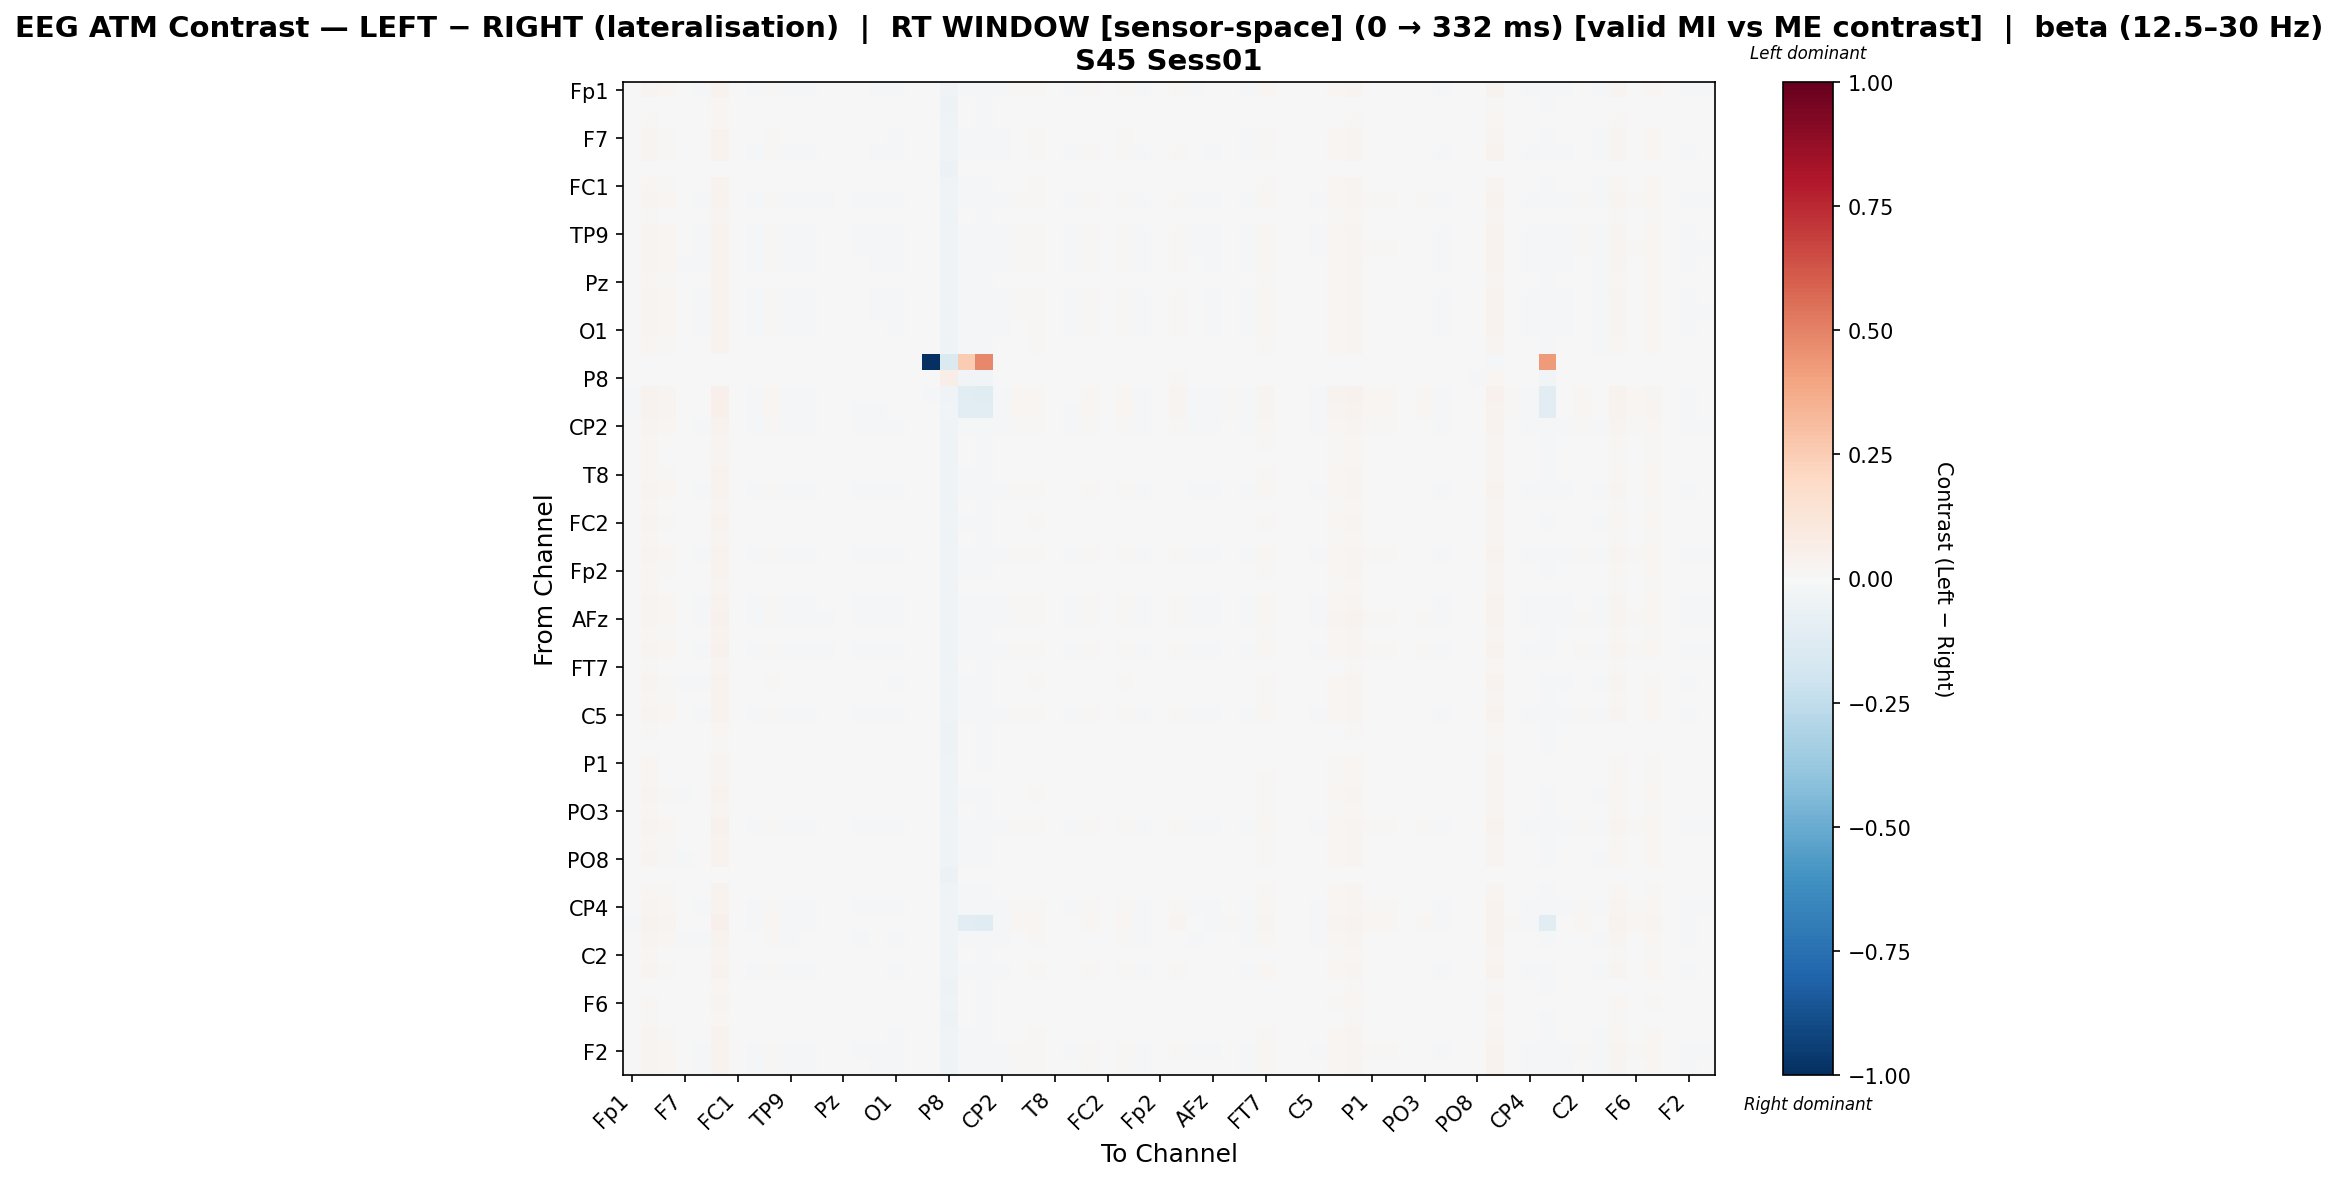

The table this chart was drawn from, first rows:
, Fp1, Fz, F3, F7, FT9, FC5, FC1, C3, T7, TP9, CP5, CP1, Pz, P3, P7, O1, Oz, O2, P8, TP10, CP6, CP2, Cz
Fp1, -0.003815, 0.02656, 0.01596, -0.00708, -0.007986, 0.03716, -0.0003546, -0.008668, 0.009233, -0.008302, -0.008327, -0.006689, -0.003943, -0.007396, -0.007819, -0.008892, -0.004143, 0.0, -0.03654, -0.01563, -0.01708, -0.009059, 0.008011
Fz, 0.003887, 0.00444, -0.001194, 8.609842372551403e-05, 0.0009116, 0.01627, 0.001003, 0.004279, -0.001744, 0.00201, 0.002881, 0.002216, -0.0007848, 0.002216, 0.001644, 0.001278, -0.0009907, 0.0, -0.04908, -0.004475, -0.01135, 0.003067, 0.0004982
F3, 0.00304, 0.01141, 0.0009401, -0.001441, -0.0007335, 0.02275, 0.0004717, 0.002384, -0.000335, 0.0003547, 0.001109, 0.0005593, -0.002195, 0.0005593, -8.006496863722489e-06, -0.0003708, -0.0024, 0.0, -0.04432, -0.005251, -0.0082, 0.001073, 0.001268
F7, -0.002964, 0.02484, 0.01446, -0.006616, -0.006815, 0.03591, -0.0004332, -0.007627, 0.008311, -0.007539, -0.006815, -0.005884, -0.004396, -0.00625, -0.00738, -0.008558, -0.004595, 0.0, -0.038, -0.01254, -0.01393, -0.008, 0.006656
FT9, -0.004371, 0.02554, 0.01522, -0.006587, -0.007499, 0.03656, 0.0002858, -0.009026, 0.00969, -0.008934, -0.008216, -0.006569, -0.003661, -0.007655, -0.00806, -0.009955, -0.003855, 0.0, -0.03832, -0.01355, -0.01494, -0.009412, 0.007482
FC5, 0.004095, 0.003019, -0.0009865, 0.0005093, 0.001467, 0.002643, 0.001403, 0.005125, -0.001514, 0.002566, 0.003586, 0.002781, -0.0005115, 0.002781, 0.002199, 0.001833, -0.0007264, 0.0, -0.06043, 0.003924, -0.002136, 0.004035, 0.0007484
FC1, -0.00192, 0.02287, 0.01304, -0.00705, -0.006506, 0.03411, -0.001164, -0.004289, 0.005985, -0.005776, -0.005398, -0.005211, -0.004782, -0.005211, -0.006341, -0.006706, -0.004982, 0.0, -0.0371, -0.01173, -0.01372, -0.004641, 0.005743
C3, -0.005643, 0.02766, 0.01783, -0.006481, -0.008797, 0.03894, 0.001541, -0.01278, 0.01168, -0.01089, -0.01055, -0.007872, -0.001465, -0.008921, -0.009338, -0.01158, -0.001664, 0.0, -0.03838, -0.01717, -0.0186, -0.01316, 0.009525
T7, 0.0001929, 0.01559, 0.004929, -0.002305, -0.001679, 0.0276, -0.0003727, 0.001283, -5.140226844596716e-05, -0.001312, 8.719443553118621e-05, -0.0003767, -0.003339, -0.0007428, -0.001312, -0.001312, -0.003542, 0.0, -0.04262, -0.005814, -0.00819, 0.0004453, -0.001406
TP9, -0.004627, 0.02738, 0.01684, -0.007258, -0.008867, 0.03755, 0.0006152, -0.01109, 0.01014, -0.009182, -0.009207, -0.006869, -0.002962, -0.008277, -0.008704, -0.01095, -0.003163, 0.0, -0.03833, -0.0156, -0.01709, -0.01111, 0.008935
CP5, -0.005421, 0.02749, 0.01728, -0.006958, -0.009287, 0.03844, 0.0003753, -0.01116, 0.01054, -0.009978, -0.009632, -0.007286, -0.002641, -0.008704, -0.009126, -0.01138, -0.002844, 0.0, -0.03766, -0.01559, -0.01704, -0.01154, 0.008945
CP1, -0.004263, 0.02663, 0.01638, -0.007932, -0.008132, 0.03759, -1.4467041201699056e-05, -0.009291, 0.009616, -0.008824, -0.008478, -0.006837, -0.003599, -0.007548, -0.007967, -0.01022, -0.003799, 0.0, -0.03725, -0.01451, -0.01596, -0.009675, 0.00802
Pz, -0.001595, 0.02319, 0.013, -0.007086, -0.006544, 0.03406, -0.001767, -0.004328, 0.005944, -0.00545, -0.005436, -0.005249, -0.004821, -0.005249, -0.00638, -0.006745, -0.005023, 0.0, -0.03905, -0.01174, -0.01374, -0.004678, 0.006067
P3, -0.003971, 0.0269, 0.0163, -0.007292, -0.008204, 0.0375, -8.921881167715231e-05, -0.01007, 0.009537, -0.008532, -0.00855, -0.00691, -0.003673, -0.00762, -0.00804, -0.01029, -0.003873, 0.0, -0.03727, -0.01454, -0.01599, -0.01046, 0.008305
P7, -0.003994, 0.02692, 0.0163, -0.007314, -0.008227, 0.03752, -0.0006707, -0.009387, 0.009533, -0.008557, -0.008574, -0.006932, -0.003692, -0.007644, -0.008064, -0.01032, -0.003893, 0.0, -0.03935, -0.01455, -0.016, -0.009769, 0.008299
O1, -0.004052, 0.02628, 0.01604, -0.007006, -0.007913, 0.03724, -0.0003679, -0.009781, 0.009839, -0.008604, -0.008259, -0.006621, -0.003379, -0.007332, -0.007745, -0.009997, -0.003576, 0.0, -0.03879, -0.0141, -0.01551, -0.01017, 0.007673
Oz, -0.00156, 0.02323, 0.01303, -0.007052, -0.006509, 0.0341, -0.001732, -0.004293, 0.005978, -0.005416, -0.005401, -0.005215, -0.004787, -0.005215, -0.006346, -0.00671, -0.004988, 0.0, -0.03997, -0.01173, -0.01372, -0.004643, 0.006101
O2, 0.0, 0.0, 0.0, 0.0, 0.0, 0.0, 0.0, 0.0, 0.0, 0.0, 0.0, 0.0, 0.0, 0.0, 0.0, 0.0, 0.0, -1.0, -0.1441, 0.2553, 0.4813, 0.0, 0.0
P8, 0.005608, 0.0001631, -0.002116, 0.003328, 0.003328, 0.001247, 0.007766, 0.001604, 0.0003138, 0.0004645, 0.0004645, 0.001604, -0.00126, 0.004468, -0.002399, -0.002399, -0.002399, 0.005667, 0.06368, -0.02719, -0.0236, 0.001105, 0.003178
TP10, -0.008074, 0.03811, 0.02544, -0.001631, -0.005251, 0.05403, 0.002977, -0.01251, 0.02208, -0.01029, -0.009593, -0.007639, 0.002977, -0.007639, -0.007639, -0.006578, 0.002977, -0.009918, -0.03202, -0.1109, -0.1237, -0.01013, 0.01678
CP6, -0.008626, 0.03346, 0.02474, -0.002607, -0.005048, 0.05087, 0.002484, -0.01161, 0.02189, -0.009298, -0.008498, -0.006353, 0.002484, -0.007825, -0.007825, -0.006521, 0.002484, 0.002628, -0.03116, -0.1121, -0.1113, -0.008834, 0.01591
CP2, -0.006447, 0.0279, 0.018, -0.006527, -0.008303, 0.03852, 0.002115, -0.01268, 0.01142, -0.01099, -0.01136, -0.007575, -0.001835, -0.009002, -0.009418, -0.01111, -0.001671, 0.0, -0.03901, -0.01604, -0.01747, -0.0127, 0.009244
Cz, 0.001315, 0.01851, 0.007205, -0.003429, -0.002832, 0.02989, -0.0007112, -0.0004985, 0.000419, -0.00174, -0.001665, -0.001534, -0.003841, -0.001534, -0.002674, -0.003038, -0.004046, 0.0, -0.03953, -0.006848, -0.009369, -0.0007884, 0.0004287
C4, 0.001161, 0.01667, 0.005159, -0.002052, -0.001436, 0.02824, -0.0001227, 0.0009341, -0.0009515, -0.0003431, -0.0002511, -0.0001376, -0.003284, -0.0001376, -0.001277, -0.001642, -0.003489, 0.0, -0.04127, -0.007032, -0.009432, 0.0006617, -0.0009901
T8, -0.001643, 0.02274, 0.01249, -0.00633, -0.005785, 0.03366, -0.00292, -0.002996, 0.005404, -0.004693, -0.004107, -0.00449, -0.005421, -0.00449, -0.005057, -0.005421, -0.005624, 0.0, -0.04003, -0.01131, -0.01402, -0.003908, 0.005516
FT10, -0.004044, 0.02703, 0.01643, -0.007725, -0.008641, 0.03728, -0.001086, -0.009132, 0.009667, -0.008974, -0.008421, -0.007348, -0.003544, -0.008059, -0.007915, -0.008989, -0.003749, 0.0, -0.04008, -0.01465, -0.0161, -0.009714, 0.008433
FC6, 0.001922, 0.01683, 0.005921, -0.002474, -0.001854, 0.02835, -0.0005574, 0.0005171, -0.0001892, -0.0007599, -0.0006682, -0.0005591, -0.003696, -0.0005591, -0.00169, -0.002054, -0.003897, 0.0, -0.04118, -0.006274, -0.008672, 0.0002443, -0.0002282
FC2, -0.001857, 0.02351, 0.01336, -0.007343, -0.006805, 0.03434, -0.001474, -0.0046, 0.006354, -0.005712, -0.005702, -0.005511, -0.005088, -0.005511, -0.006641, -0.007006, -0.005289, 0.0, -0.03832, -0.01227, -0.01429, -0.004955, 0.006487
F4, 0.001685, 0.01591, 0.005282, -0.002357, -0.001728, 0.02787, -0.0004404, 0.0006621, -6.299024238664554e-05, -0.0009979, -0.0005328, -0.0004325, -0.003588, -0.0004325, -0.001563, -0.001928, -0.003789, 0.0, -0.0411, -0.005709, -0.008075, 0.0003973, -0.0004841
F8, -0.005699, 0.02748, 0.01724, -0.006865, -0.009194, 0.03844, 0.001754, -0.01178, 0.0114, -0.01096, -0.01025, -0.007194, -0.002182, -0.008979, -0.009391, -0.01128, -0.002379, 0.0, -0.03832, -0.01597, -0.01737, -0.01216, 0.008868
Fp2, -0.001756, 0.02203, 0.01177, -0.006007, -0.005461, 0.03298, -0.001276, -0.003238, 0.004711, -0.004358, -0.00435, -0.00416, -0.004915, -0.00416, -0.00529, -0.005658, -0.005112, 0.0, -0.03823, -0.01253, -0.01447, -0.003599, 0.004823
AF7, 0.001536, 0.01574, 0.005118, -0.002956, -0.002323, 0.02766, 0.0003375, -0.0002947, 0.0005067, -0.002323, -0.001493, -0.00139, -0.003736, -0.001758, -0.002888, -0.002888, -0.003933, 0.0, -0.03872, -0.001564, -0.003985, -0.0005696, -0.0006387
AF3, -0.004354, 0.02708, 0.01651, -0.007688, -0.008596, 0.03765, 0.0002082, -0.009281, 0.009779, -0.008916, -0.008938, -0.007301, -0.003375, -0.008008, -0.008432, -0.009504, -0.003576, 0.0, -0.03873, -0.01511, -0.01658, -0.009668, 0.008562
AFz, -0.005799, 0.029, 0.01836, -0.006235, -0.008586, 0.03964, 0.002421, -0.01477, 0.01212, -0.01108, -0.0118, -0.008011, -0.00117, -0.008727, -0.009143, -0.0114, -0.001373, 0.0, -0.03868, -0.01895, -0.02036, -0.01514, 0.0103
F1, -0.000662, 0.02157, 0.01153, -0.005816, -0.005251, 0.03299, -0.001959, -0.00242, 0.004267, -0.004521, -0.003552, -0.003954, -0.004473, -0.003954, -0.004521, -0.004886, -0.004675, 0.0, -0.04126, -0.009541, -0.01221, -0.003316, 0.003985
F5, -0.006109, 0.02816, 0.01792, -0.007647, -0.00998, 0.03912, 0.0004123, -0.01199, 0.01173, -0.01138, -0.01047, -0.007974, -0.002042, -0.009395, -0.00925, -0.0115, -0.002243, 0.0, -0.03984, -0.01601, -0.01748, -0.01294, 0.009005
FT7, 0.002331, 0.01206, 0.0008031, -0.001312, -0.0006238, 0.0242, 0.0006161, 0.002455, -0.001344, 0.0004686, 0.001199, 0.0006717, -0.002043, 0.0006717, 0.0001045, -0.0002597, -0.002246, 0.0, -0.04397, -0.005898, -0.008871, 0.00112, 0.0002498
FC3, -0.002965, 0.02562, 0.01492, -0.008066, -0.008271, 0.0363, -0.0021, -0.005539, 0.008075, -0.007184, -0.006621, -0.006979, -0.004568, -0.006979, -0.007546, -0.007909, -0.004772, 0.0, -0.03857, -0.0137, -0.01509, -0.006472, 0.006803
C1, -0.0008638, 0.02253, 0.01218, -0.006377, -0.005821, 0.03317, -0.002527, -0.003365, 0.004971, -0.004728, -0.004126, -0.004522, -0.005038, -0.004522, -0.005092, -0.005457, -0.005243, 0.0, -0.0416, -0.009971, -0.01269, -0.003903, 0.004503
C5, -0.005015, 0.02737, 0.01683, -0.007282, -0.008891, 0.03755, 0.0005936, -0.01111, 0.01012, -0.009205, -0.00923, -0.006892, -0.002983, -0.0083, -0.008726, -0.01097, -0.003184, 0.0, -0.0372, -0.01561, -0.0171, -0.01114, 0.008918
TP7, 0.002874, 0.008307, -0.001034, -0.0008601, -8.247235500531111e-05, 0.02018, 0.001068, 0.003176, -0.0004165, 0.00101, 0.001831, 0.001214, -0.001681, 0.001214, 0.0006458, 0.0002817, -0.001885, 0.0, -0.04814, -0.005432, -0.01011, 0.001929, 0.0006116
CP3, 0.003901, 0.003579, -0.0008412, -0.0002652, 0.001132, 0.01311, 0.0007183, 0.003927, -0.001459, 0.001657, 0.003102, 0.001864, -0.0005645, 0.001864, 0.001291, 0.001498, -0.0007714, 0.0, -0.05102, -0.002745, -0.00943, 0.003287, 0.000785
P1, 0.001301, 0.01676, 0.006219, -0.002734, -0.002115, 0.02864, -0.0008173, 0.0008233, 0.0001083, -0.001385, -0.0003624, -0.0008183, -0.003392, -0.0008183, -0.001385, -0.00175, -0.003594, 0.0, -0.04305, -0.006135, -0.00856, -1.7794885603336798e-05, -0.0002887
P5, 0.001795, 0.01709, 0.006126, -0.003788, -0.003163, 0.02866, -0.0006988, -0.0002041, 0.0007815, -0.002069, -0.001399, -0.001864, -0.003279, -0.001864, -0.002434, -0.002799, -0.003484, 0.0, -0.04394, -0.005255, -0.007699, -0.001038, 0.000175
PO7, -0.002738, 0.0245, 0.01403, -0.007859, -0.007327, 0.03566, -0.002568, -0.004563, 0.007061, -0.006597, -0.005662, -0.00603, -0.005048, -0.00603, -0.006597, -0.006962, -0.00525, 0.0, -0.03957, -0.01266, -0.01399, -0.005491, 0.006111
PO3, 0.001161, 0.01801, 0.007228, -0.003222, -0.002618, 0.02941, -0.001306, 0.0002912, 0.0004119, -0.001525, -0.0008797, -0.001322, -0.003866, -0.001322, -0.001889, -0.002253, -0.004069, 0.0, -0.04259, -0.006522, -0.008999, -0.0005627, 0.0004069
POz, -0.006405, 0.02836, 0.01845, -0.005761, -0.007543, 0.03935, 0.002889, -0.01443, 0.01221, -0.01132, -0.01132, -0.007531, -0.001425, -0.008609, -0.009024, -0.01035, -0.001263, 0.0, -0.03839, -0.01904, -0.02046, -0.0148, 0.00967
PO4, -0.001173, 0.02298, 0.01275, -0.006668, -0.006122, 0.03388, -0.002085, -0.003899, 0.005665, -0.005029, -0.005011, -0.004828, -0.005143, -0.004828, -0.005959, -0.006323, -0.005344, 0.0, -0.0401, -0.01114, -0.01386, -0.004245, 0.005782
PO8, -0.00324, 0.02395, 0.01465, -0.008348, -0.007258, 0.03449, -0.003082, -0.004512, 0.007383, -0.006168, -0.006169, -0.006328, -0.005352, -0.006531, -0.006531, -0.006328, -0.005192, 0.0, -0.04125, -0.01133, -0.01341, -0.004876, 0.004955
P2, 0.004957, 0.002747, -0.0005062, 0.0007517, 0.00168, 0.001935, 0.001598, 0.005187, -0.001654, 0.002796, 0.003283, 0.002424, -0.001083, 0.002726, 0.002424, 0.001379, -0.0007107, -0.003692, -0.05795, 0.002289, -0.00484, 0.003653, 0.0001352
CPz, -0.000692, 0.02154, 0.0115, -0.005846, -0.005281, 0.03296, -0.001989, -0.00245, 0.004238, -0.004551, -0.003582, -0.003984, -0.004503, -0.003984, -0.004551, -0.004916, -0.004705, 0.0, -0.0407, -0.009555, -0.01222, -0.003345, 0.003955
CP4, -0.005994, 0.02803, 0.01812, -0.006446, -0.00878, 0.039, 0.0022, -0.01279, 0.01152, -0.0109, -0.01127, -0.007482, -0.001743, -0.008909, -0.009319, -0.01158, -0.001568, 0.0, -0.03814, -0.01724, -0.01867, -0.01318, 0.009347
TP8, -0.007915, 0.03418, 0.02428, -0.002148, -0.00459, 0.05096, 0.002762, -0.01092, 0.02141, -0.008574, -0.007816, -0.00574, 0.002762, -0.007157, -0.007157, -0.006007, 0.002762, -0.003303, -0.03298, -0.1104, -0.1172, -0.00835, 0.01578
C6, -0.00426, 0.02642, 0.01579, -0.008298, -0.008504, 0.03706, -0.001641, -0.007205, 0.009002, -0.008124, -0.007569, -0.007205, -0.004104, -0.007918, -0.007775, -0.008853, -0.004309, 0.0, -0.03999, -0.01378, -0.01527, -0.008155, 0.007201
C2, 0.001629, 0.01641, 0.005418, -0.002777, -0.00215, 0.028, -0.0008613, 0.0008064, 7.351294091012406e-05, -0.001056, -0.000388, -0.0008536, -0.003445, -0.0008536, -0.001421, -0.001785, -0.003648, 0.0, -0.04339, -0.005638, -0.008021, -2.4035078779319415e-05, 2.151959934620746e-05
FC4, -0.003666, 0.02585, 0.01559, -0.007333, -0.007534, 0.03682, -0.0006863, -0.008694, 0.008815, -0.008229, -0.007882, -0.006239, -0.003707, -0.006951, -0.00737, -0.009625, -0.003908, 0.0, -0.03842, -0.01385, -0.0153, -0.009077, 0.007215
FT8, 0.003716, 0.005439, -0.0005549, -0.0003814, 0.0004069, 0.01747, 0.001559, 0.003687, -0.001139, 0.001494, 0.002331, 0.001699, -0.001219, 0.001699, 0.001131, 0.0007692, -0.001424, 0.0, -0.04853, -0.005194, -0.01099, 0.002459, 0.001084
F6, 0.001621, 0.01708, 0.006179, -0.002768, -0.002151, 0.0286, -0.0008553, 0.0007832, 7.033435052959355e-05, -0.001063, -0.0004004, -0.0008585, -0.00343, -0.0008585, -0.001426, -0.001788, -0.003634, 0.0, -0.04355, -0.006303, -0.008706, -5.141800501885126e-05, 3.1673597043561935e-05
AF8, 0.002627, 0.01052, 3.3560252356868716e-05, -0.001419, -0.0007067, 0.02168, 0.0005247, 0.002076, -0.00212, 0.0009602, 0.001154, 0.00117, -0.001613, 0.000596, 0.000596, 0.0002317, -0.001823, 0.0, -0.04759, -0.004743, -0.009785, 0.001696, 0.0001209
AF4, -0.002841, 0.02446, 0.01402, -0.006494, -0.006693, 0.03558, -0.001581, -0.006043, 0.007812, -0.006693, -0.005962, -0.005761, -0.004985, -0.006127, -0.007258, -0.008436, -0.005185, 0.0, -0.0382, -0.01246, -0.01381, -0.006411, 0.006139
... 2 more rows
